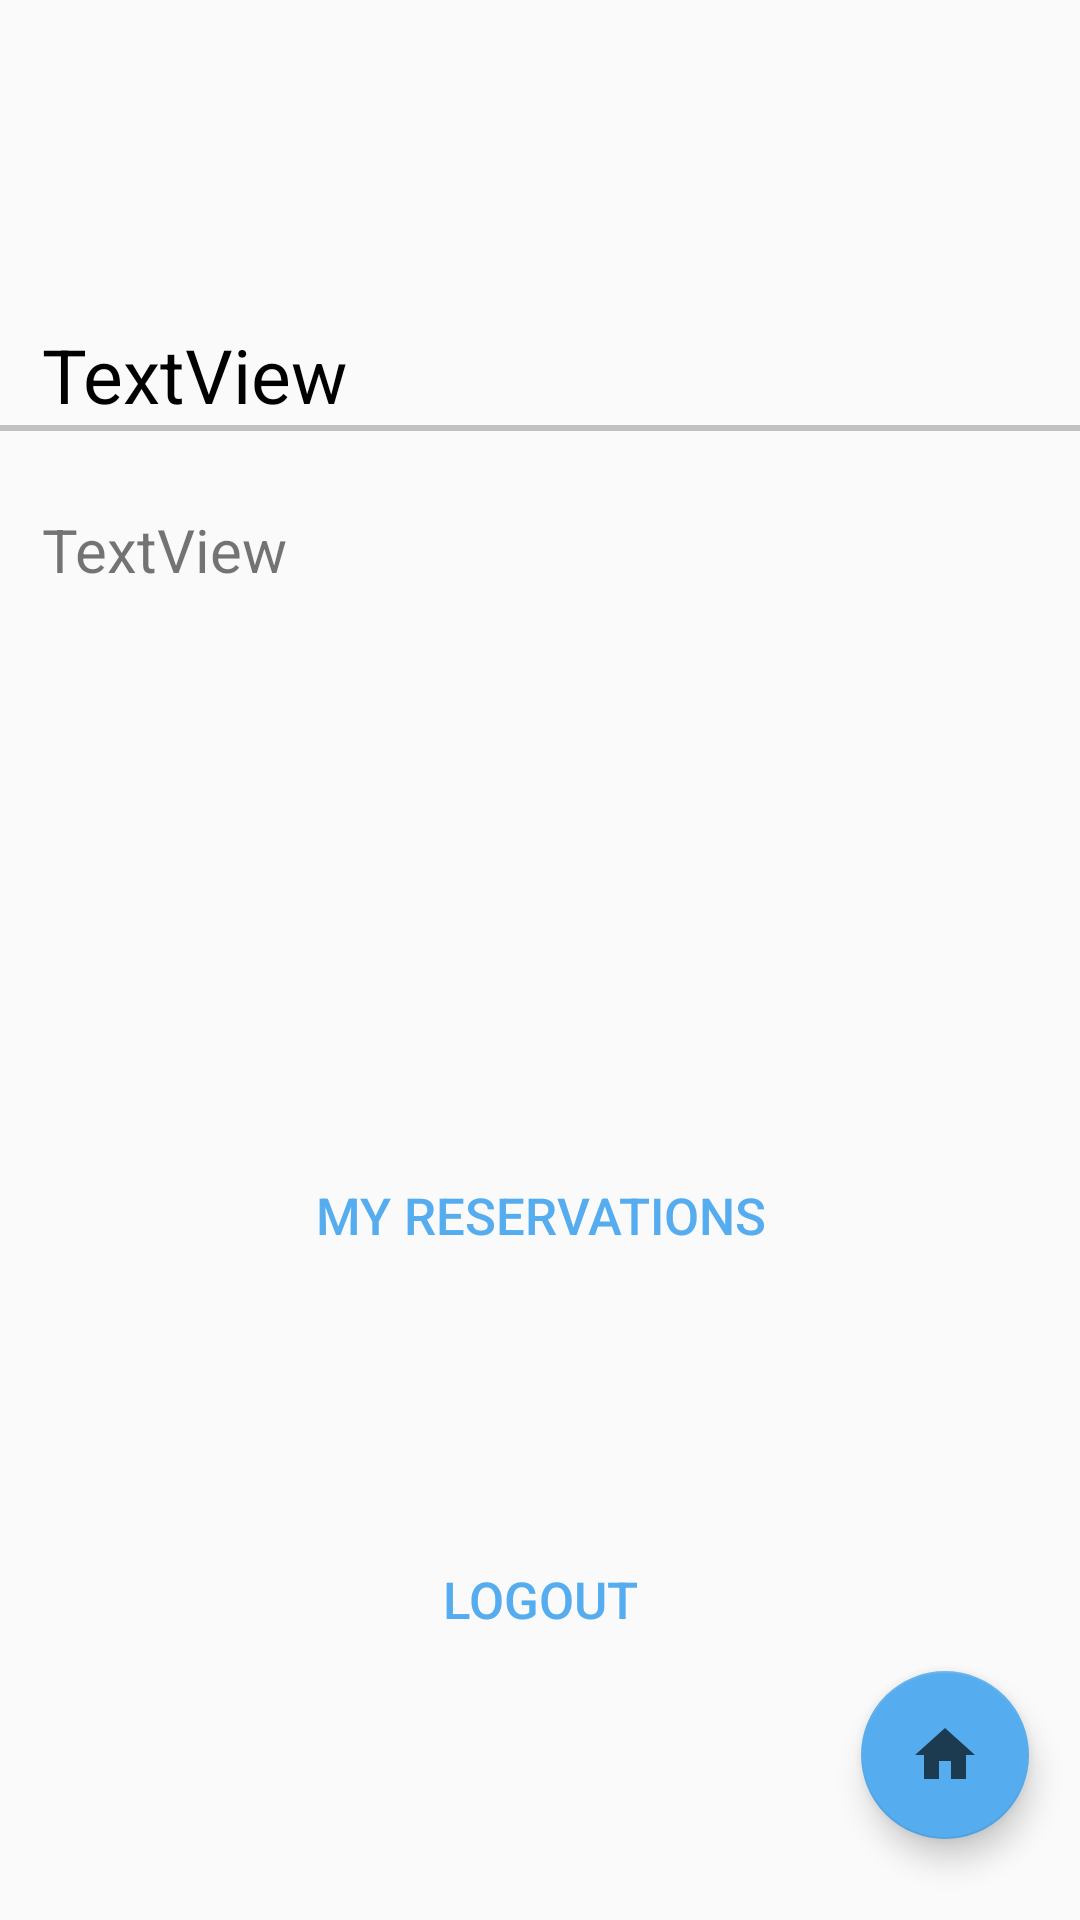

Android layout source for this screen:
<!-- AndroidManifest.xml: application theme MyMaterialTheme -->
<!-- res/layout/activity_user.xml -->
<?xml version="1.0" encoding="utf-8"?>
<RelativeLayout
    xmlns:android="http://schemas.android.com/apk/res/android"
    xmlns:app="http://schemas.android.com/apk/res-auto"
    xmlns:tools="http://schemas.android.com/tools"
    android:layout_width="match_parent"
    android:layout_height="match_parent">

    <TextView
        android:id="@+id/userName"
        android:layout_width="match_parent"
        android:layout_height="wrap_content"
        android:layout_alignParentStart="true"
        android:layout_marginStart="14dp"
        android:layout_marginTop="108dp"
        android:text="TextView"
        android:textColor="@android:color/black"
        android:textSize="25dp" />

    <View
        android:id="@+id/lineText"
        android:layout_width="fill_parent"
        android:layout_height="2dp"
        android:layout_alignParentStart="true"
        android:layout_below="@+id/userName"
        android:background="#c0c0c0" />

    <TextView
        android:id="@+id/userEmail"
        android:layout_width="match_parent"
        android:layout_height="wrap_content"
        android:layout_alignStart="@+id/userName"
        android:layout_below="@+id/lineText"
        android:layout_marginTop="26dp"
        android:text="TextView"
        android:textSize="20dp" />

    <Button
        android:id="@+id/myReservationsButton"
        android:layout_width="wrap_content"
        android:layout_height="wrap_content"
        android:layout_above="@+id/floatingActionButton"
        android:layout_centerHorizontal="true"
        android:layout_marginBottom="128dp"
        android:text="My reservations"
        android:textSize="17dp"
        android:theme="@style/PrimaryFlatButton" />

    <Button
        android:id="@+id/logoutButton"
        android:layout_width="wrap_content"
        android:layout_height="wrap_content"
        android:layout_above="@+id/floatingActionButton"
        android:layout_centerHorizontal="true"
        android:text="Logout"
        android:textSize="17dp"
        android:theme="@style/PrimaryFlatButton" />

    <android.support.design.widget.FloatingActionButton
        android:id="@+id/floatingActionButton"
        android:layout_width="wrap_content"
        android:layout_height="wrap_content"
        android:layout_alignParentBottom="true"
        android:layout_alignParentEnd="true"
        android:layout_marginBottom="27dp"
        android:layout_marginEnd="17dp"
        android:clickable="true"
        app:srcCompat="@drawable/ic_home_black_24dp"
        tools:ignore="VectorDrawableCompat" />

    <android.support.design.widget.TextInputLayout
        android:layout_width="match_parent"
        android:layout_height="wrap_content"
        android:layout_above="@+id/userEmail"
        android:layout_alignEnd="@+id/floatingActionButton"
        android:id="@+id/textInputLayout">

    </android.support.design.widget.TextInputLayout>

</RelativeLayout>
<!-- resources referenced by this layout -->
<resources>
  <!-- drawable ic_home_black_24dp (drawable) -->
  <vector android:alpha="0.66" android:height="24dp"
      android:viewportHeight="24.0" android:viewportWidth="24.0"
      android:width="24dp" xmlns:android="http://schemas.android.com/apk/res/android">
      <path android:fillColor="#FF000000" android:pathData="M10,20v-6h4v6h5v-8h3L12,3 2,12h3v8z"/>
  </vector>
  <style name="PrimaryFlatButton" parent="Theme.AppCompat.Light">
          <item name="android:buttonStyle">@style/Widget.AppCompat.Button.Borderless.Colored</item>
          <item name="colorControlHighlight">@color/colorAccent</item>
          <item name="colorAccent">@color/colorPrimary</item>
      </style>
  <style name="MyMaterialTheme" parent="MyMaterialTheme.Base">
  
      </style>
  <color name="colorAccent">#55acee</color>
  <color name="colorPrimary">#55acee</color>
  <style name="MyMaterialTheme.Base" parent="Theme.AppCompat.Light.DarkActionBar">
          <item name="windowNoTitle">false</item>
          <item name="windowActionBar">true</item>
          <item name="colorPrimary">@color/colorPrimary</item>
          <item name="colorPrimaryDark">@color/colorPrimaryDark</item>
          <item name="colorAccent">@color/colorAccent</item>
      </style>
  <color name="colorPrimaryDark">#1c6399</color>
</resources>
